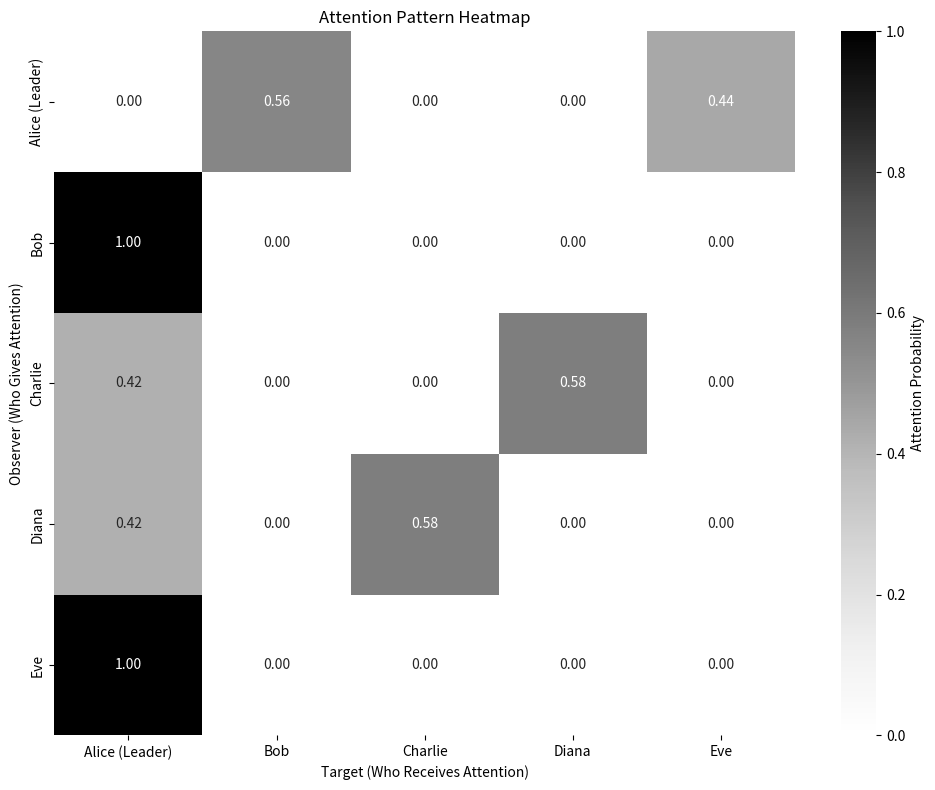

Write the Python code that produced this figure.
import numpy as np
import matplotlib.pyplot as plt
import seaborn as sns
import pandas as pd
from datetime import datetime, timedelta

class AttentionMapper:
    def __init__(self, participants):
        """
        Initialize the attention mapper with a list of participants
        """
        self.participants = participants
        self.n_participants = len(participants)
        self.attention_matrix = np.zeros((self.n_participants, self.n_participants))
        self.temporal_data = []
        self.participant_to_index = {name: i for i, name in enumerate(participants)}
        
    def record_attention(self, observer, target, timestamp=None, weight=1.0):
        """
        Record an attention event between two participants
        """
        if observer not in self.participant_to_index or target not in self.participant_to_index:
            print(f"Warning: Unknown participant '{observer}' or '{target}'")
            return
            
        obs_idx = self.participant_to_index[observer]
        target_idx = self.participant_to_index[target]
        self.attention_matrix[obs_idx][target_idx] += weight
        
        if timestamp is None:
            timestamp = datetime.now()
        self.temporal_data.append({
            'timestamp': timestamp,
            'observer': observer,
            'target': target,
            'weight': weight
        })
    
    def calculate_attention_probabilities(self):
        """
        Convert raw attention counts to probability distributions
        """
        prob_matrix = np.zeros_like(self.attention_matrix)
        for i in range(self.n_participants):
            row_sum = np.sum(self.attention_matrix[i])
            if row_sum > 0:
                prob_matrix[i] = self.attention_matrix[i] / row_sum
        return prob_matrix
    
    def get_attention_stats(self):
        """
        Calculate various attention statistics
        """
        prob_matrix = self.calculate_attention_probabilities()
        stats = {}

        incoming_attention = np.sum(self.attention_matrix, axis=0)
        stats['most_attention_received'] = self.participants[np.argmax(incoming_attention)]

        outgoing_attention = np.sum(self.attention_matrix, axis=1)
        stats['most_attention_given'] = self.participants[np.argmax(outgoing_attention)]

        attention_entropy = []
        for i in range(self.n_participants):
            probs = prob_matrix[i]
            probs = probs[probs > 0]
            entropy = -np.sum(probs * np.log2(probs)) if len(probs) > 0 else 0
            attention_entropy.append(entropy)
        stats['attention_entropy'] = dict(zip(self.participants, attention_entropy))
        return stats
    
    def plot_attention_heatmap(self, figsize=(10, 8)):
        """
        Create a grayscale heatmap of attention patterns
        """
        prob_matrix = self.calculate_attention_probabilities()
        plt.figure(figsize=figsize)
        sns.heatmap(prob_matrix, 
                    xticklabels=self.participants, 
                    yticklabels=self.participants,
                    annot=True, 
                    fmt='.2f', 
                    cmap='Greys',
                    cbar_kws={'label': 'Attention Probability'})
        plt.title('Attention Pattern Heatmap')
        plt.xlabel('Target (Who Receives Attention)')
        plt.ylabel('Observer (Who Gives Attention)')
        plt.tight_layout()
        plt.show()

def simulate_meeting_attention():
    """
    Simulate attention patterns in a typical meeting scenario
    """
    participants = ["Alice (Leader)", "Bob", "Charlie", "Diana", "Eve"]
    mapper = AttentionMapper(participants)
    start_time = datetime.now()
    
    print("Simulating meeting attention patterns...")
    for i in range(5):
        for participant in ["Bob", "Charlie", "Diana", "Eve"]:
            mapper.record_attention(participant, "Alice (Leader)", start_time + timedelta(seconds=i*10))

    for i in range(20):
        if i % 4 == 0:
            mapper.record_attention("Alice (Leader)", "Bob", start_time + timedelta(seconds=50 + i*5))
            mapper.record_attention("Bob", "Alice (Leader)", start_time + timedelta(seconds=52 + i*5))
        if i % 3 == 0:
            mapper.record_attention("Charlie", "Diana", start_time + timedelta(seconds=55 + i*5))
            mapper.record_attention("Diana", "Charlie", start_time + timedelta(seconds=57 + i*5))
        if i % 6 == 0:
            mapper.record_attention("Eve", "Alice (Leader)", start_time + timedelta(seconds=60 + i*5))
            mapper.record_attention("Alice (Leader)", "Eve", start_time + timedelta(seconds=62 + i*5))
    return mapper

if __name__ == "__main__":
    attention_mapper = simulate_meeting_attention()

    print("\n=== Attention Statistics ===")
    stats = attention_mapper.get_attention_stats()
    print(f"Most attention received: {stats['most_attention_received']}")
    print(f"Most attention given: {stats['most_attention_given']}")

    attention_mapper.plot_attention_heatmap()

    print("\n=== Attention Probability Matrix ===")
    prob_matrix = attention_mapper.calculate_attention_probabilities()
    df = pd.DataFrame(prob_matrix, 
                      index=attention_mapper.participants, 
                      columns=attention_mapper.participants)
    print(df.round(3))


